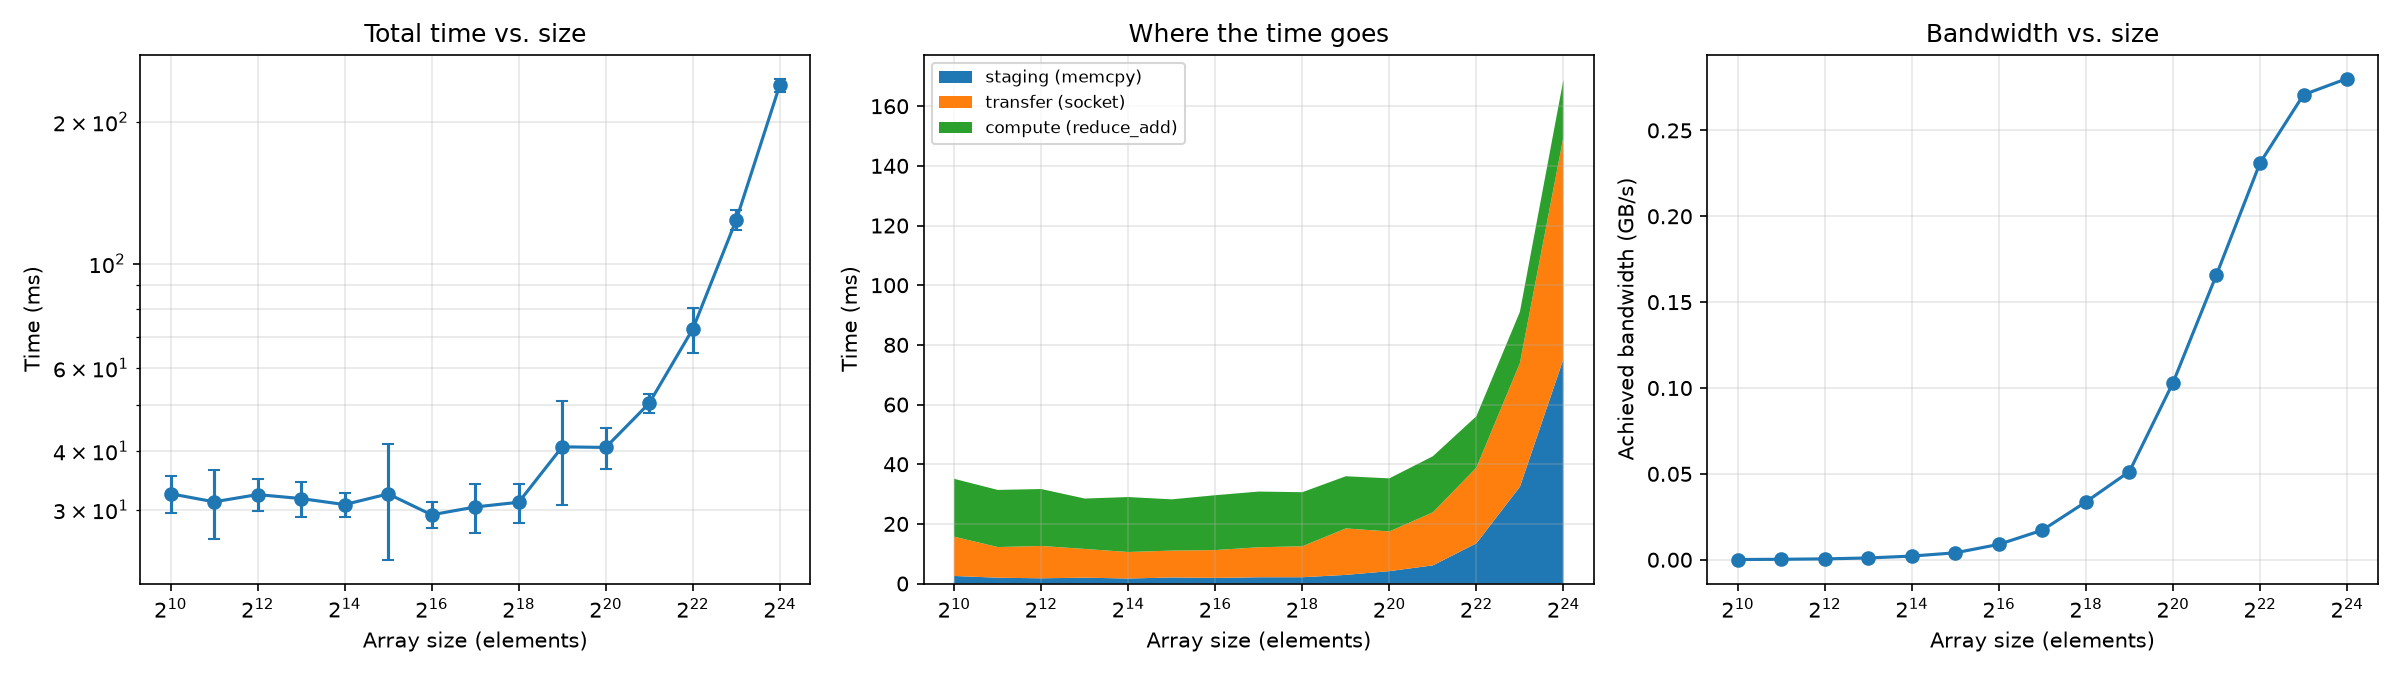

The file beside this chart, header and first rows:
size, world_size, mode, trial, total_ms, staging_ms, transfer_ms, compute_ms
1024, 4, gpu, 0, 29.54, 2.34, 7.805, 19.39
1024, 4, gpu, 1, 34.53, 2.551, 10.98, 17.18
1024, 4, gpu, 2, 32.57, 3.39, 9.938, 20.65
1024, 4, gpu, 3, 29.54, 2.271, 7.388, 17.41
1024, 4, gpu, 4, 36.09, 2.234, 29.7, 22.33
2048, 4, gpu, 0, 26.98, 1.553, 7.667, 18.04
2048, 4, gpu, 1, 27.01, 2.094, 11.06, 19.28
2048, 4, gpu, 2, 33.76, 2.598, 11.96, 18.56
2048, 4, gpu, 3, 29.24, 1.852, 7.014, 16.84
2048, 4, gpu, 4, 39.03, 1.739, 13.66, 23.03
4096, 4, gpu, 0, 31.77, 1.728, 11.66, 21.46
4096, 4, gpu, 1, 35.18, 1.765, 11.89, 19.63
4096, 4, gpu, 2, 34.62, 2.193, 10.56, 18.84
4096, 4, gpu, 3, 30.51, 1.527, 12.05, 17.2
4096, 4, gpu, 4, 29.52, 1.627, 8.019, 18.29
8192, 4, gpu, 0, 33.63, 2.722, 8.779, 17.09
8192, 4, gpu, 1, 29.14, 1.514, 6.46, 15.77
8192, 4, gpu, 2, 35.11, 1.839, 13.15, 18.41
8192, 4, gpu, 3, 31.62, 2.459, 8.862, 16.97
8192, 4, gpu, 4, 29.01, 1.355, 10.91, 16.2
16384, 4, gpu, 0, 28.92, 1.997, 9.078, 19.36
16384, 4, gpu, 1, 28.78, 1.858, 5.928, 17.06
16384, 4, gpu, 2, 33.01, 1.476, 9.848, 17.58
16384, 4, gpu, 3, 31.86, 1.446, 7.647, 16.89
16384, 4, gpu, 4, 31.34, 1.713, 11.94, 21.2
32768, 4, gpu, 0, 28.32, 1.877, 7.584, 16.43
32768, 4, gpu, 1, 29.86, 2.74, 8.751, 17.47
32768, 4, gpu, 2, 26.97, 2.232, 10.15, 16.91
32768, 4, gpu, 3, 28.77, 1.395, 9.787, 18.26
32768, 4, gpu, 4, 48.26, 1.984, 8.779, 16.81
65536, 4, gpu, 0, 32.03, 1.677, 9.96, 16.24
65536, 4, gpu, 1, 27.87, 2.088, 6.466, 17.58
65536, 4, gpu, 2, 29.91, 2.144, 8.486, 18.72
65536, 4, gpu, 3, 29.28, 1.52, 10.83, 19.98
65536, 4, gpu, 4, 27.31, 2.075, 10.92, 19.41
131072, 4, gpu, 0, 32.46, 1.799, 9.075, 16.36
131072, 4, gpu, 1, 33.28, 2.782, 11.6, 19.83
131072, 4, gpu, 2, 33.5, 2.536, 13.17, 20.97
131072, 4, gpu, 3, 26.69, 1.636, 8.55, 18.79
131072, 4, gpu, 4, 26.2, 1.824, 7.92, 17.35
262144, 4, gpu, 0, 35.39, 2.875, 15.63, 19.26
262144, 4, gpu, 1, 30.73, 1.858, 11.24, 18.41
262144, 4, gpu, 2, 27.42, 1.668, 6.084, 16.35
262144, 4, gpu, 3, 32.34, 2.332, 9.017, 17.86
262144, 4, gpu, 4, 29.79, 1.915, 9.856, 18.79
524288, 4, gpu, 0, 57.59, 4.448, 29.84, 17.18
524288, 4, gpu, 1, 39.88, 2.418, 15.26, 19
524288, 4, gpu, 2, 40.86, 2.446, 9.637, 19.65
524288, 4, gpu, 3, 34.43, 2.228, 15.17, 15.41
524288, 4, gpu, 4, 31.36, 3.024, 7.937, 16.21
1048576, 4, gpu, 0, 38.42, 4.736, 12.44, 17.56
1048576, 4, gpu, 1, 39.26, 4.673, 12.66, 16.34
1048576, 4, gpu, 2, 47.88, 4.922, 14.31, 16.56
1048576, 4, gpu, 3, 38.75, 3.293, 14.79, 19.22
1048576, 4, gpu, 4, 39.22, 3.215, 12.31, 19.27
2097152, 4, gpu, 0, 49.98, 5.521, 19.75, 18.67
2097152, 4, gpu, 1, 47.1, 6.857, 14.69, 18.13
2097152, 4, gpu, 2, 50.93, 5.535, 16.39, 20.23
2097152, 4, gpu, 3, 50.96, 5.962, 18.34, 16.4
2097152, 4, gpu, 4, 53.79, 6.64, 19.68, 20.59
... 15 more rows
